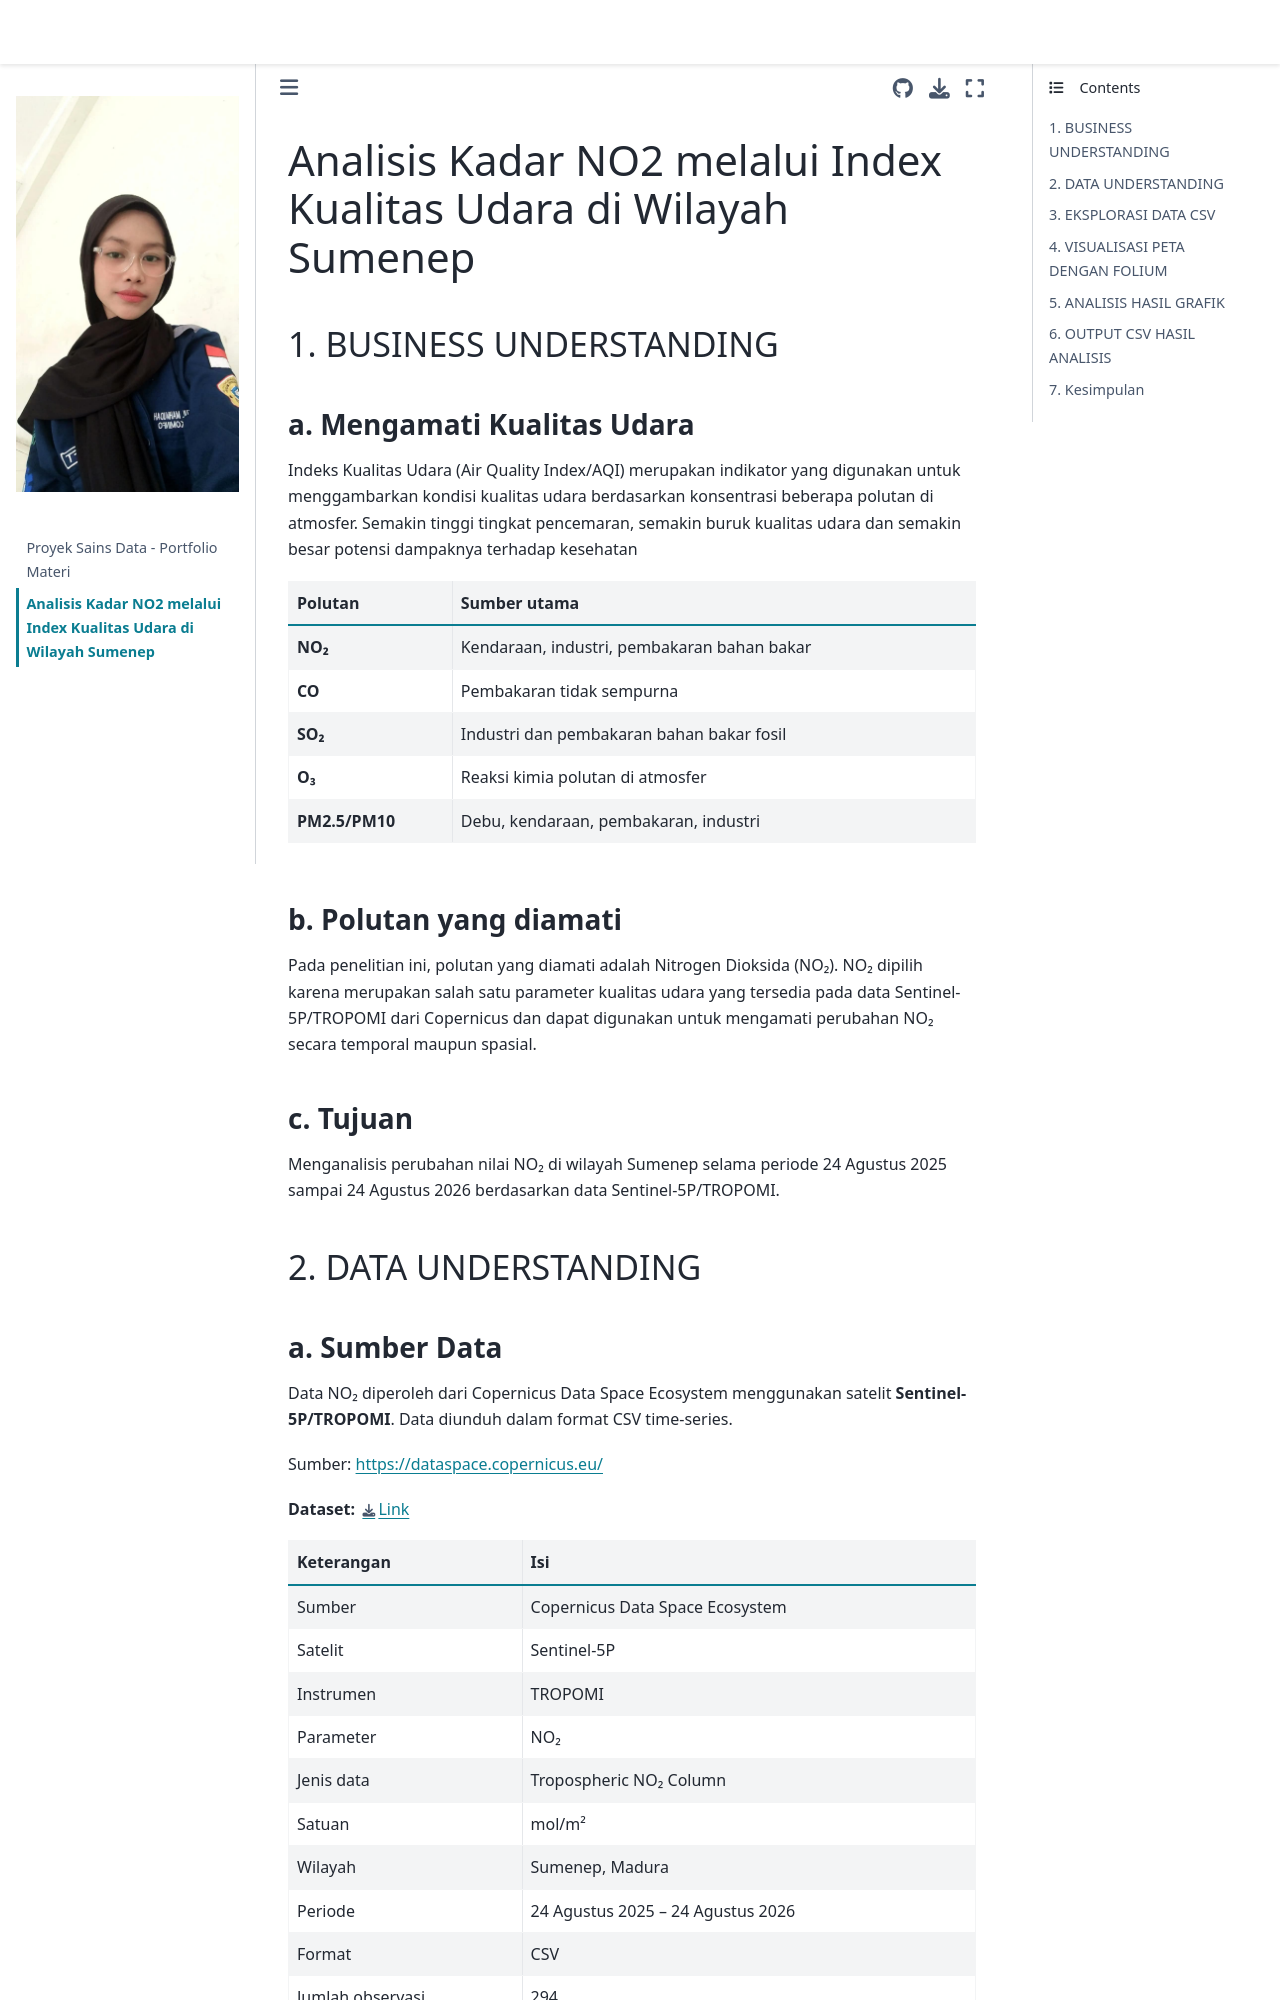

repository: 240-23ShofiatulMahmudah/PSD · page: Analisis Kadar NO2 melalui Index Kualitas Udara di Wilayah Sumenep.html · generator: jekyll

---
title: Analisis Kadar NO2 melalui Index Kualitas Udara di Wilayah Sumenep

---

# Analisis Kadar NO2 melalui Index Kualitas Udara di Wilayah Sumenep

## 1. BUSINESS UNDERSTANDING
### a. Mengamati Kualitas Udara

Indeks Kualitas Udara (Air Quality Index/AQI) merupakan indikator yang digunakan untuk menggambarkan kondisi kualitas udara berdasarkan konsentrasi beberapa polutan di atmosfer. Semakin tinggi tingkat pencemaran, semakin buruk kualitas udara dan semakin besar potensi dampaknya terhadap kesehatan

| Polutan        | Sumber utama                                |
| -------------- | ------------------------------------------- |
| **NO₂**        | Kendaraan, industri, pembakaran bahan bakar |
| **CO**         | Pembakaran tidak sempurna                   |
| **SO₂**        | Industri dan pembakaran bahan bakar fosil   |
| **O₃**         | Reaksi kimia polutan di atmosfer            |
| **PM2.5/PM10** | Debu, kendaraan, pembakaran, industri       |

### b. Polutan yang diamati

Pada penelitian ini, polutan yang diamati adalah Nitrogen Dioksida (NO₂). NO₂ dipilih karena merupakan salah satu parameter kualitas udara yang tersedia pada data Sentinel-5P/TROPOMI dari Copernicus dan dapat digunakan untuk mengamati perubahan NO₂ secara temporal maupun spasial.

### c. Tujuan

Menganalisis perubahan nilai NO₂ di wilayah Sumenep selama periode 24 Agustus 2025 sampai 24 Agustus 2026 berdasarkan data Sentinel-5P/TROPOMI.


## 2. DATA UNDERSTANDING
